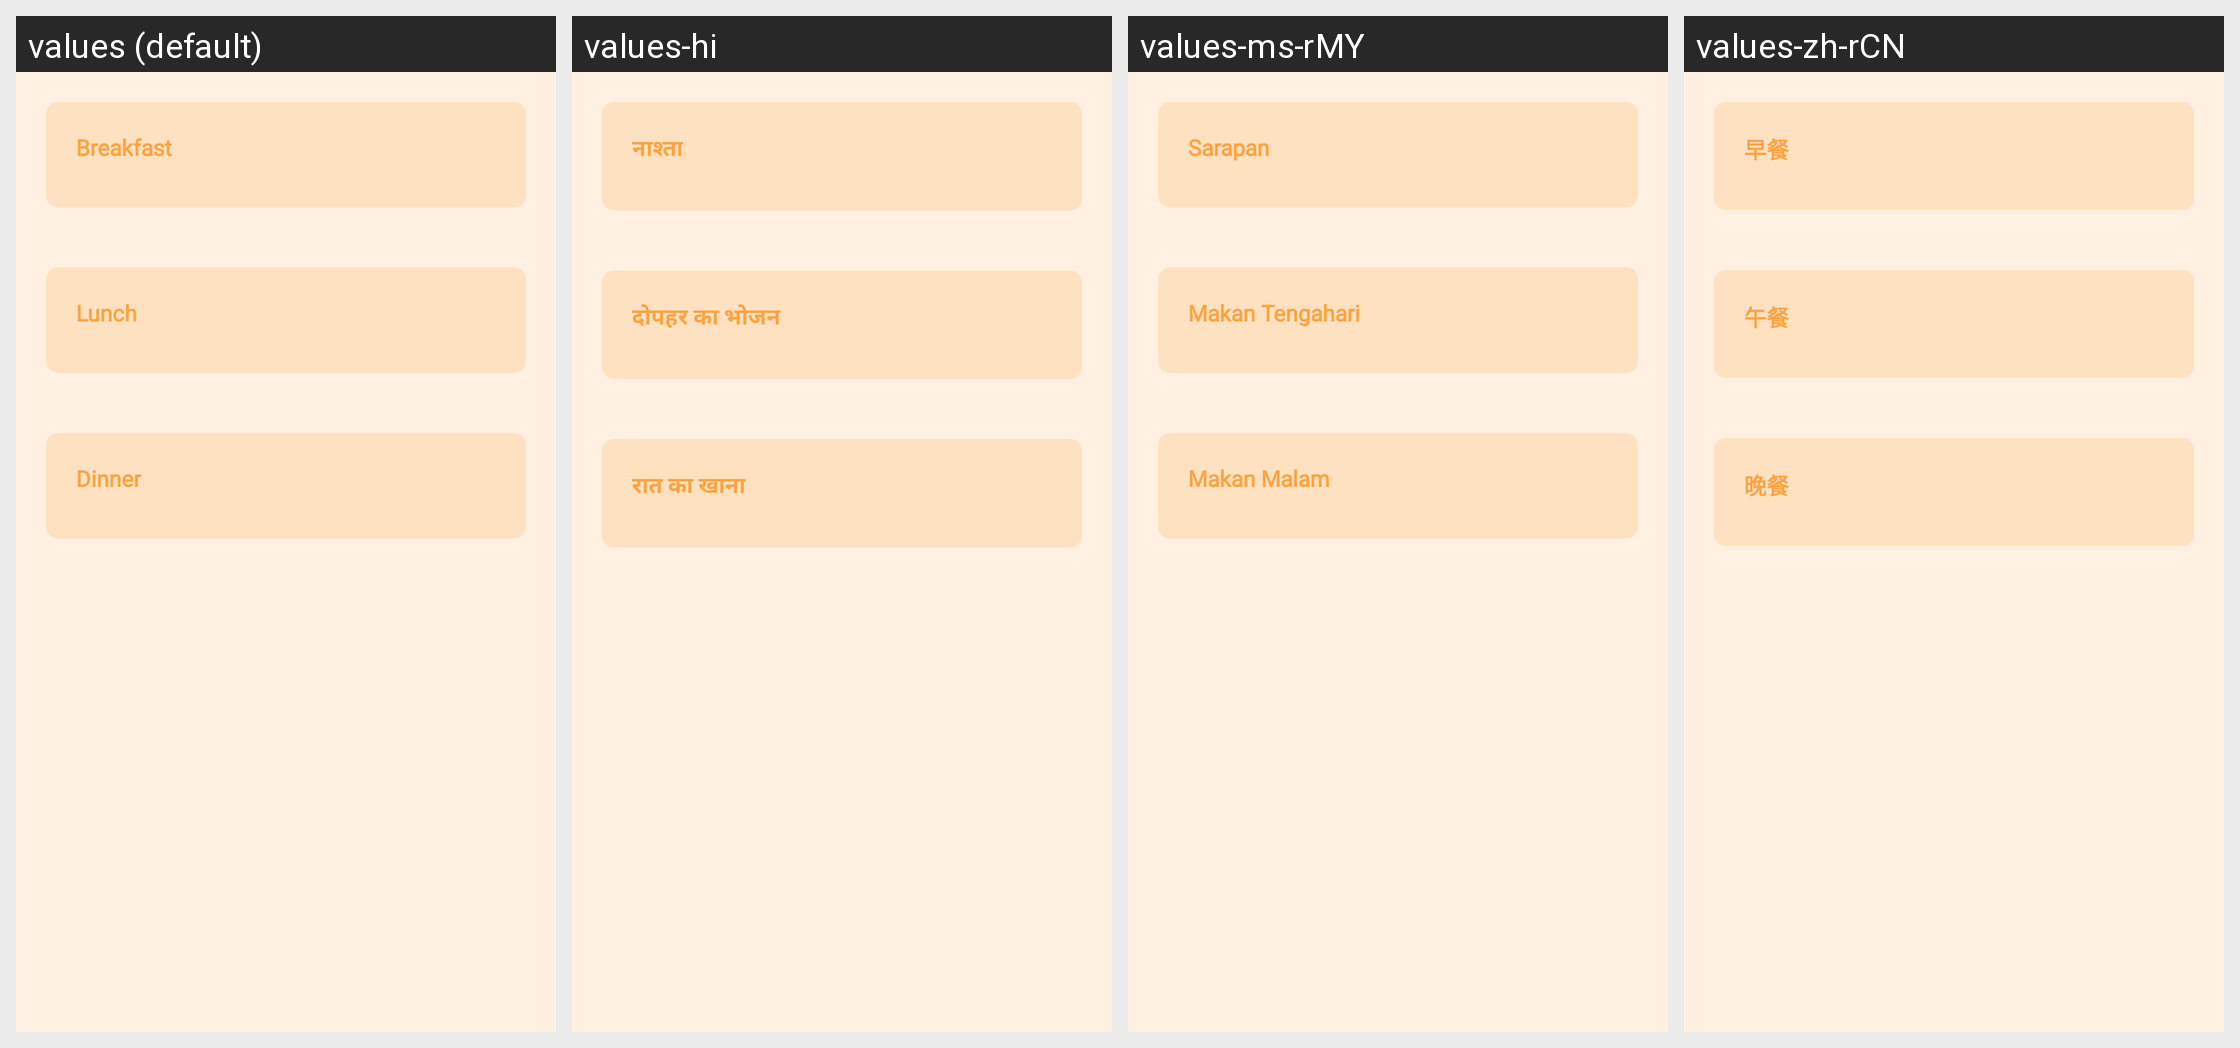

The same Android screen rendered under several of its app's locales, left to right. List the strings drawn on it with the default value and each locale's translation.
Android screen res/layout/layout_weekly_recipes.xml rendered under 4 locales, left to right: values (default), values-hi, values-ms-rMY, values-zh-rCN. Device: Nexus 5 (rendered at 1080×1920; each locale shown at half size, 540×960, under a caption strip naming it); theme Theme.MADASSIGNMENT4.
Strings drawn on this screen, with the default value and each locale's value (text and hints the layout hard-codes, and strings that could not be matched under every locale, appear in the picture but are not listed):

breakfast
  values: Breakfast
  values-hi: नाश्ता
  values-ms-rMY: Sarapan
  values-zh-rCN: 早餐

lunch
  values: Lunch
  values-hi: दोपहर का भोजन
  values-ms-rMY: Makan Tengahari
  values-zh-rCN: 午餐

dinner
  values: Dinner
  values-hi: रात का खाना
  values-ms-rMY: Makan Malam
  values-zh-rCN: 晚餐
